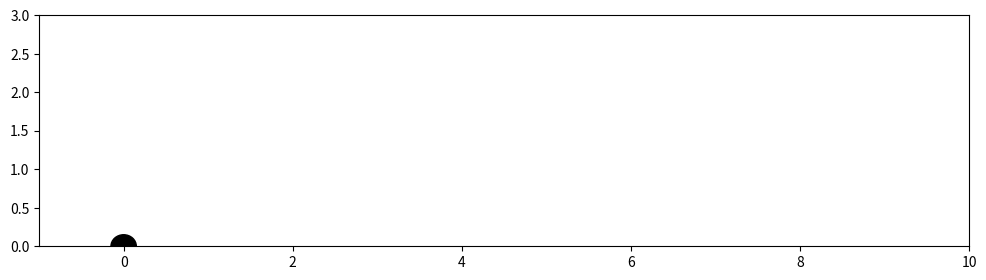

Python code for this plot: (Note: this script raises an exception after producing the figure.)
# [redacted]
# Please do not disseminate this code without his written permission.
#
# This python implementation was written by Okke Schrijvers



import sys
import math
import numpy as np
import time
from matplotlib import pyplot as plt
from matplotlib import animation
import copy
import random


data = []

fig = plt.figure()
fig.set_dpi(100)
fig.set_size_inches(12, 3)

ax = plt.axes(xlim=(-1, 10), ylim=(0, 3))

joints = [5, 0, 1, 2, 1, 0, 3, 4]
patch = plt.Polygon([[0,0],[0,0]],closed=None, fill=None, edgecolor='k')
head = plt.Circle((0, 0), radius=0.15, fc='k', ec='k')


# plan is an array of 40 floating point numbers
def sim(plan):
    for i in range(0, len(plan)):
        if plan[i] > 1:
            plan[i] = 1.0
        elif plan[i] < -1:
            plan[i] = -1.0

    dt = 0.1
    friction = 1.0
    gravity = 0.1
    mass = [30, 10, 5, 10, 5, 10]
    edgel = [0.5, 0.5, 0.5, 0.5, 0.9]
    edgesp = [160.0, 180.0, 160.0, 180.0, 160.0]
    edgef = [8.0, 8.0, 8.0, 8.0, 8.0]
    anglessp = [20.0, 20.0, 10.0, 10.0]
    anglesf = [8.0, 8.0, 4.0, 4.0]
    
    edge = [(0, 1),(1, 2),(0, 3),(3, 4),(0, 5)]
    angles = [(4, 0),(4, 2),(0, 1),(2, 3)]
    
    # vel and pos of the body parts, 0 is hip, 5 is head, others are joints
    v = [[0.0,0.0,0.0,0.0,0.0,0.0], [0.0,0.0,0.0,0.0,0.0,0.0]]
    p = [[0, 0, -.25, .25, .25, .15], [1, .5, 0, .5, 0, 1.9]]
    
    spin = 0.0
    maxspin = 0.0
    lastang = 0.0
    
    for j in range(20):
        for k in range(10):
            lamb = 0.05 + 0.1*k
            t0 = 0.5
            if j>0:
                t0 = plan[2*j-2]
            t0 *= (1-lamb)
            t0 += plan[2*j]*lamb
            
            t1 = 0.0
            if j>0:
                t1 = plan[2*j-1]
            t1 *= (1-lamb)
            t1 += plan[2*j+1]*lamb
            
            

            contact = [False,False,False,False,False,False]
            for z in range(6):
                if p[1][z] <= 0:
                    contact[z] = True
                    spin = 0
                    p[1][z] = 0

            anglesl = [-(2.8+t0), -(2.8-t0), -(1-t1)*.9, -(1+t1)*.9]

            disp = [[0,0,0,0,0],[0,0,0,0,0]]
            dist = [0,0,0,0,0]
            dispn = [[0,0,0,0,0],[0,0,0,0,0]]
            for z in range(5):
                disp[0][z] = p[0][edge[z][1]]-p[0][edge[z][0]]
                disp[1][z] = p[1][edge[z][1]]-p[1][edge[z][0]]
                dist[z] = math.sqrt(disp[0][z]*disp[0][z] + disp[1][z]*disp[1][z])
                inv = 1.0/dist[z];
                dispn[0][z] = disp[0][z]*inv
                dispn[1][z] = disp[1][z]*inv;
        
            dispv = [[0,0,0,0,0],[0,0,0,0,0]]
            distv = [0,0,0,0,0]
            for z in range(5):
                dispv[0][z] = v[0][edge[z][1]] - v[0][edge[z][0]]
                dispv[1][z] = v[1][edge[z][1]] - v[1][edge[z][0]]
                distv[z] = 2*(disp[0][z]*dispv[0][z] + disp[1][z]*dispv[1][z])

            
            forceedge = [[0,0,0,0,0],[0,0,0,0,0]]
            for z in range(5):
                c = (edgel[z]-dist[z])*edgesp[z]-distv[z]*edgef[z]
                forceedge[0][z] = c*dispn[0][z]
                forceedge[1][z] = c*dispn[1][z]

            edgeang = [0,0,0,0,0]
            edgeangv = [0,0,0,0,0]
            for z in range(5):
                edgeang[z] = math.atan2(disp[1][z], disp[0][z])
                edgeangv[z] = (dispv[0][z]*disp[1][z]-dispv[1][z]*disp[0][z])/(dist[z]*dist[z])

            inc = edgeang[4] - lastang
            if (inc < -math.pi):
                inc += 2.0 * math.pi
            elif inc > math.pi:
                inc -= 2.0 * math.pi
            spin += inc
            spinc = spin - .005*(k + 10 * j)
            if spinc > maxspin:
                maxspin = spinc
                lastang = edgeang[4]

            angv = [0,0,0,0]
            for z in range(4):
                angv[z] = edgeangv[angles[z][1]]-edgeangv[angles[z][0]];

            angf = [0,0,0,0]
            for z in range(4):
                ang = edgeang[angles[z][1]]-edgeang[angles[z][0]]-anglesl[z]
                if ang > math.pi:
                    ang -= 2*math.pi
                elif ang < -math.pi:
                    ang += 2*math.pi
                m0 = dist[angles[z][0]]/edgel[angles[z][0]]
                m1 = dist[angles[z][1]]/edgel[angles[z][1]]
                angf[z] = ang*anglessp[z]-angv[z]*anglesf[z]*min(m0,m1)

            edgetorque = [[0,0,0,0,0],[0,0,0,0,0]]
            for z in range(5):
                inv = 1.0 / (dist[z]*dist[z])
                edgetorque[0][z] = -disp[1][z]*inv
                edgetorque[1][z] =  disp[0][z]*inv

            for z in range(4):
                i0 = angles[z][0]
                i1 = angles[z][1]
                forceedge[0][i0] += angf[z]*edgetorque[0][i0]
                forceedge[1][i0] += angf[z]*edgetorque[1][i0]
                forceedge[0][i1] -= angf[z]*edgetorque[0][i1]
                forceedge[1][i1] -= angf[z]*edgetorque[1][i1]

            f = [[0,0,0,0,0,0],[0,0,0,0,0,0]]
            for z in range(5):
                i0 = edge[z][0]
                i1 = edge[z][1]
                f[0][i0] -= forceedge[0][z]
                f[1][i0] -= forceedge[1][z]
                f[0][i1] += forceedge[0][z]
                f[1][i1] += forceedge[1][z]

            for z in range(6):
                f[1][z] -= gravity*mass[z]
                invm = 1.0/mass[z]
                v[0][z] += f[0][z]*dt*invm
                v[1][z] += f[1][z]*dt*invm
                
                if contact[z]:
                    fric = 0.0
                    if v[1][z] < 0.0:
                        fric = -v[1][z]
                        v[1][z] = 0.0

                    s = np.sign(v[0][z])
                    if v[0][z]*s < fric*friction:
                        v[0][z]=0
                    else:
                        v[0][z] -= fric*friction*s
                p[0][z] += v[0][z] * dt
                p[1][z] += v[1][z] * dt;

            data.append(copy.deepcopy(p))


            if contact[0] or contact[5]:
                return p[0][5]
    return p[0][5]

# draw the simulation
def drawAndSave(name):

    

    anim = animation.FuncAnimation(fig, animate,
                               init_func=init,
                               frames=len(data),
                               interval=20)
    anim.save(name, fps=50)

def init():
    ax.add_patch(patch)
    ax.add_patch(head)
    return patch,head


def animate(j):
    points = zip([data[j][0][i] for i in joints], [data[j][1][i] for i in joints])
    patch.set_xy(points)
    head.center = (data[j][0][5], data[j][1][5])
    return patch,head

def optimizeRandomlyDefault(pln, cycles):
    randomPlan = [random.uniform(-1,1) for i in range(40)]
    return optimizeRandomly(pln, randomPlan, cycles)

def optimizeRandomly(pln, plnOptimzer, cycles):
    if  cycles <= 0:
        return pln

    plnOptimzer = [random.uniform(-1,1) for i in range(40)]
    for i in range(40):
        if random.uniform(-1, 1) < 0:
            pln[i] -= alpha * abs(plnOptimzer[i] - pln[i])
        else:
            pln[i] += alpha * abs(plnOptimzer[i] - pln[i])
    
    return optimizeRandomly(pln, plnOptimzer, cycles - 1)

def optimizeGenetically(pln, generations, nMutants):
    if generations == 0:
        return pln

    mutants = [[random.uniform(-1,1) for i in range(40)] for i in range(nMutants)]

    # Mutate
    min_i = -1
    min_Value = float("inf")
    for i in range(nMutants):
        mutants[i] = optimizeRandomly(pln, mutants[i], 1)
        value = sim(mutants[i])
        if value < min_Value:
            min_Value = value
            min_i = i

    # Pick min mutant
    return optimizeGenetically(mutants[min_i], generations - 1, nMutants)

def optimizeStochastic(pln, iterations):
    if iterations == 0:
        return pln
    
    randomI = random.normal()


###########
# The following code is given as an example to store a video of the run and to display
# the run in a graphics window. You will treat sim(plan) as a black box objective
# function and minimize it.
###########

plan = [random.uniform(-1,1) for i in range(40)]

sim(plan)
drawAndSave('animation.mp4')
data = []

alpha = 0.5

sim(optimizeRandomlyDefault(plan, 20))
drawAndSave('animationRandomOptimization20Cycles.mp4')
data = []

sim(optimizeRandomlyDefault(plan, 100))
drawAndSave('animationRandomOptimization100Cycles.mp4')
data = []

generationalPlan = optimizeGenetically(plan, 5, 100)
data = []
sim(generationalPlan)
drawAndSave('animationMutation5Generations100Mutants.mp4')
data = []

generationalPlan = optimizeGenetically(plan, 5, 200)
data = []
sim(generationalPlan)
drawAndSave('animationMutation5Generations200Mutants.mp4')
data = []

generationalPlan = optimizeGenetically(plan, 10, 200)
data = []
sim(generationalPlan)
drawAndSave('animationMutation10Generations200Mutants.mp4')
data = []

generationalPlan = optimizeGenetically(plan, 25, 200)
data = []
sim(generationalPlan)
drawAndSave('animationMutation25Generations200Mutants.mp4')
data = []

generationalPlan = optimizeGenetically(plan, 50, 200)
data = []
sim(generationalPlan)
drawAndSave('animationMutation50Generations200Mutants.mp4')
data = []

generationalPlan = optimizeGenetically(plan, 100, 200)
data = []
sim(generationalPlan)
drawAndSave('animationMutation100Generations200Mutants.mp4')
data = []

generationalPlan = optimizeGenetically(plan, 100, 2000)
data = []
sim(generationalPlan)
drawAndSave('animationMutation100Generations2000Mutants.mp4')
data = []

plt.show()